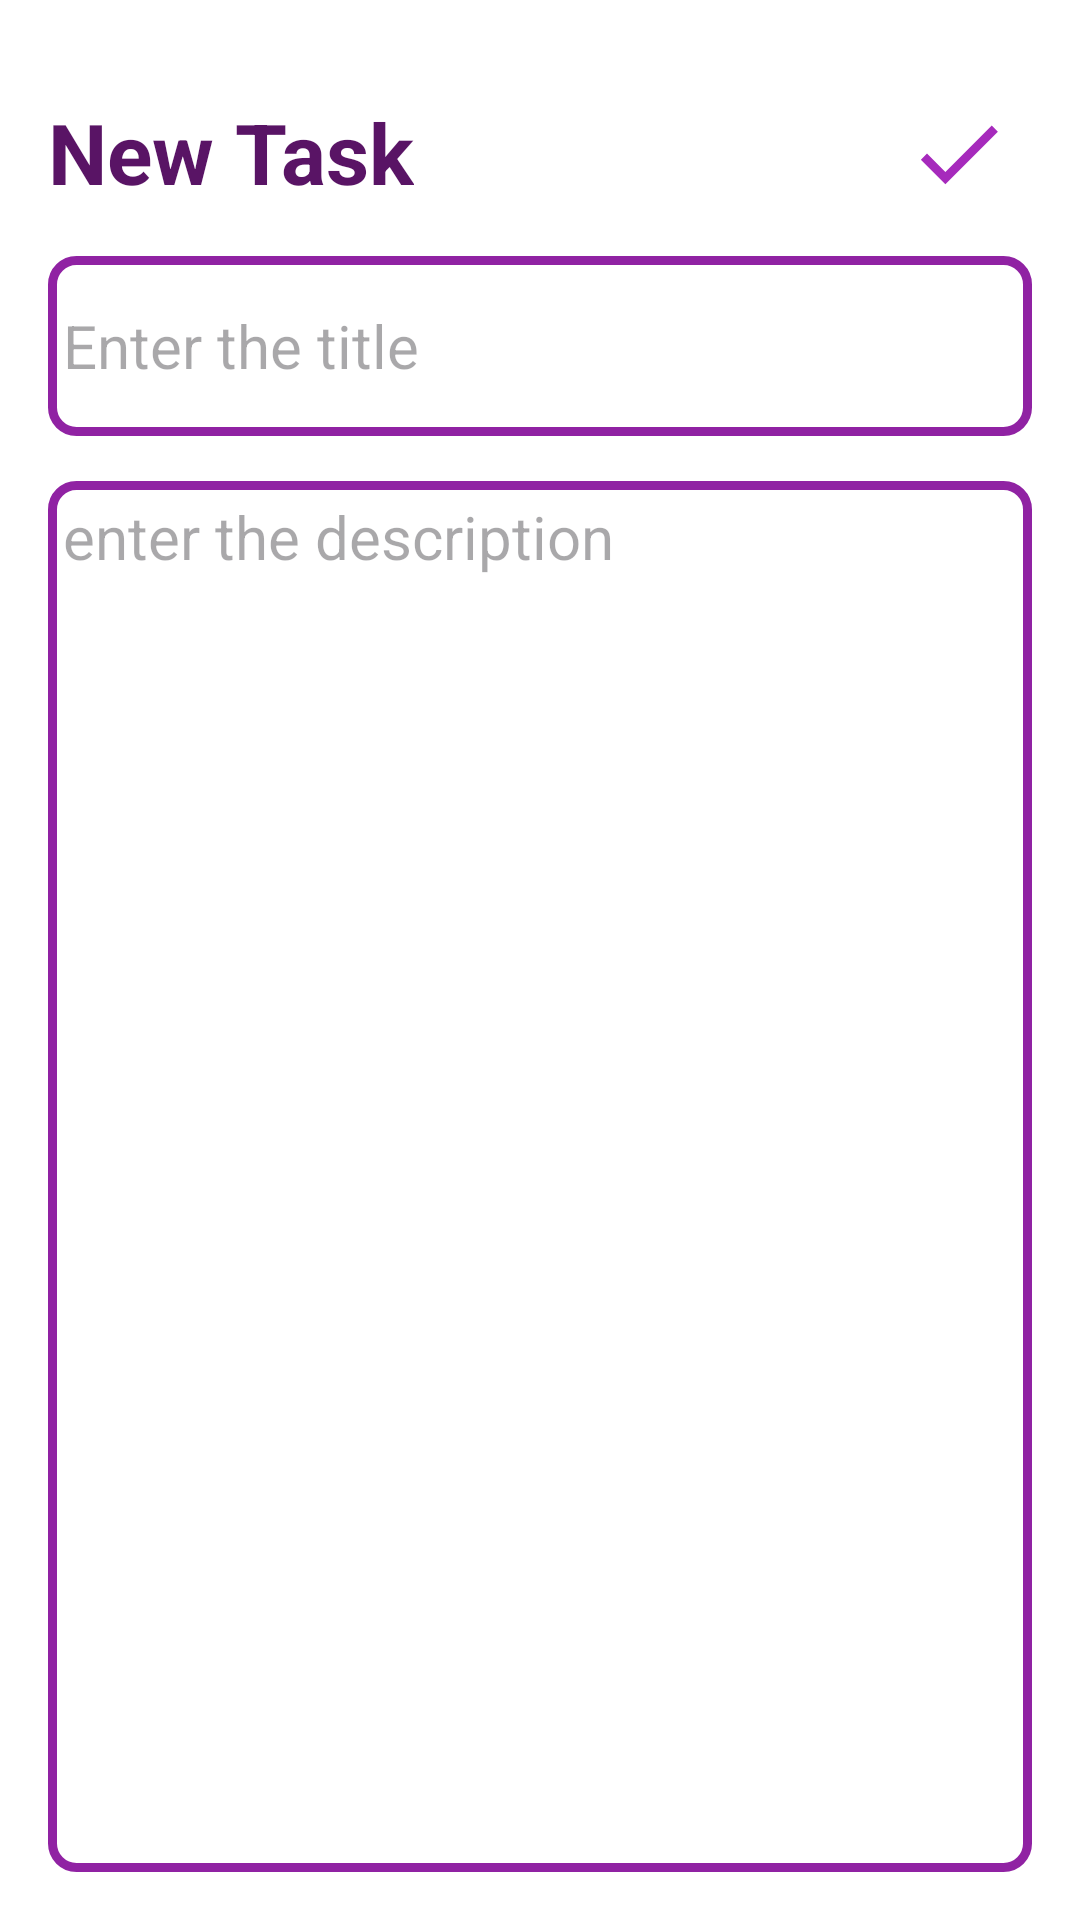

Layout XML and referenced resources for this Android screen:
<!-- AndroidManifest.xml: application theme Theme.TODO -->
<!-- res/layout/activity_add_task.xml -->
<?xml version="1.0" encoding="utf-8"?>
<RelativeLayout
    xmlns:android="http://schemas.android.com/apk/res/android"
    xmlns:app="http://schemas.android.com/apk/res-auto"
    xmlns:tools="http://schemas.android.com/tools"
    android:id="@+id/main"
    android:layout_width="match_parent"
    android:orientation="vertical"
    android:layout_height="match_parent"
    android:padding="16dp"
    android:background="@color/white"
    tools:context=".AddTaskActivity">

    <TextView
        android:id="@+id/addTaskHeading"
        android:layout_width="wrap_content"
        android:layout_height="wrap_content"
        android:layout_alignParentTop="true"
        android:layout_marginTop="16dp"
        android:text="@string/new_task"
        android:textColor="@color/purple"
        android:textSize="28sp"
        android:textStyle="bold"
        />

    <ImageView
        android:id="@+id/saveButton"
        android:layout_width="35dp"
        android:layout_height="38dp"
        android:layout_alignTop="@id/addTaskHeading"
        android:layout_alignParentEnd="true"
        android:layout_marginEnd="7dp"
        android:src="@drawable/baseline_done_24" />

    <EditText
        android:id="@+id/titleEditText"
        android:layout_width="match_parent"
        android:layout_height="60dp"
        android:hint="@string/enter_the_title"
        android:padding="05dp"
        android:textSize="20sp"
        android:layout_below="@id/addTaskHeading"
        android:background="@drawable/purple_border"
        android:layout_marginTop="16dp"
        android:maxLines="1"
        />

    <EditText
        android:id="@+id/contentEditText"
        android:layout_width="match_parent"
        android:layout_height="match_parent"
        android:hint="@string/enter_the_description"
        android:gravity="top"
        android:padding="05dp"
        android:textSize="20sp"
        android:layout_below="@id/titleEditText"
        android:background="@drawable/purple_border"
        android:layout_marginTop="15dp"

        />

</RelativeLayout>
<!-- resources referenced by this layout -->
<resources>
  <color name="purple">#591465</color>
  <color name="white">#FFFFFFFF</color>
  <!-- drawable baseline_done_24 (drawable) -->
  <vector xmlns:android="http://schemas.android.com/apk/res/android" android:height="24dp" android:tint="#A62ABC"
      android:viewportHeight="24"
      android:viewportWidth="24" android:width="24dp">
  
      <path android:fillColor="@android:color/white" android:pathData="M9,16.2L4.8,12l-1.4,1.4L9,19 21,7l-1.4,-1.4L9,16.2z"/>
      
  </vector>
  <!-- drawable purple_border (drawable) -->
  <?xml version="1.0" encoding="utf-8"?>
  <shape xmlns:android="http://schemas.android.com/apk/res/android"
          android:shape="rectangle">
  
      <stroke
          android:width="3dp"
          android:color="#9022A3"/>
  
      <corners
          android:radius="8dp"/>
  
  
  
  </shape>
  <string name="enter_the_description">enter the description</string>
  <string name="enter_the_title">Enter the title</string>
  <string name="new_task">New Task</string>
  <style name="Theme.TODO" parent="Base.Theme.TODO" />
  <style name="Base.Theme.TODO" parent="Theme.Material3.DayNight.NoActionBar">
          
          <item name="colorPrimary">@color/purple</item>
          <item name="colorPrimaryVariant">@color/purple</item>
          <item name="android:statusBarColor">@color/purple</item>
  
      </style>
</resources>
